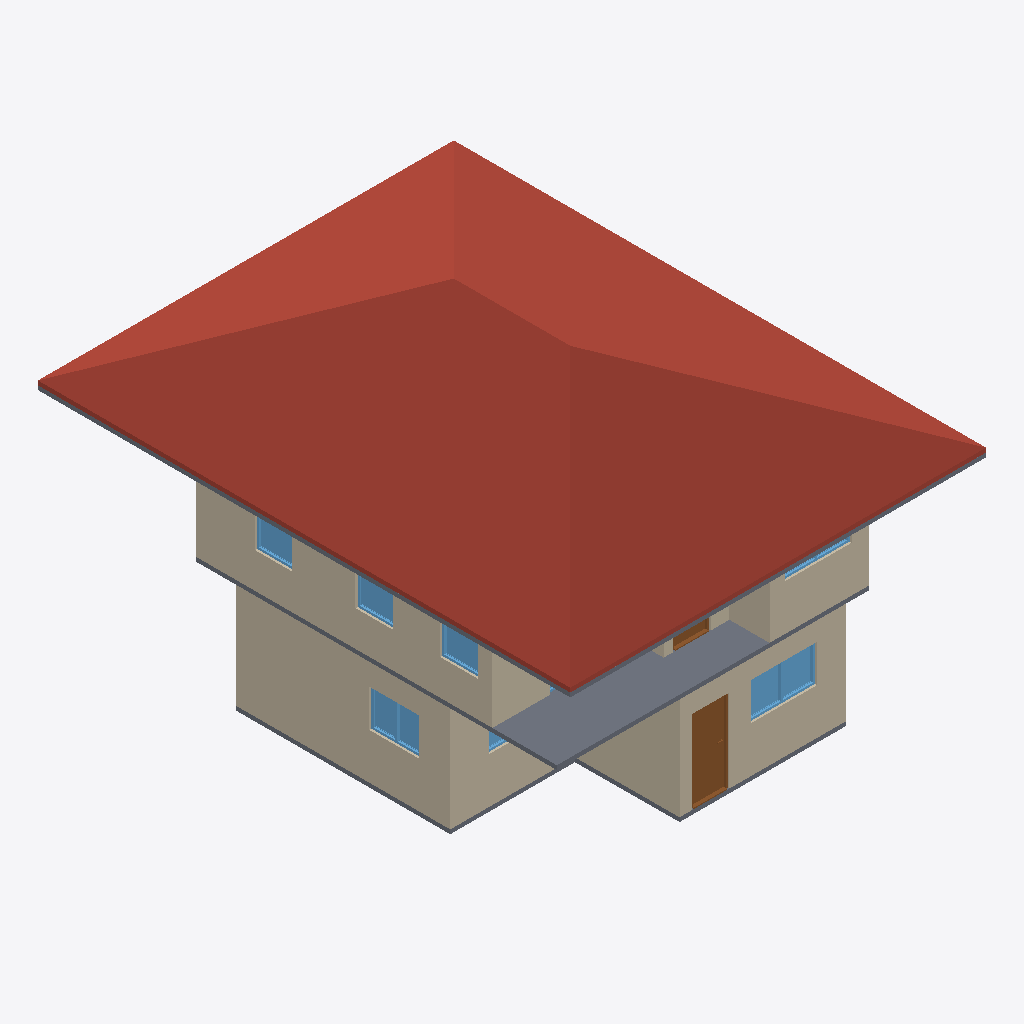
Isometric view of an IFC building model (IFC-SPF (STEP), schema IFC4, length unit metre), seen from the south-west, elements coloured by IFC class: 10 walls (beige), 7 windows (light blue), 4 slabs (grey), 2 doors (brown), 1 roof (red-brown).
Extent 10.0 m × 12.8 m × 8.3 m (x, y, z). Storeys (3): GF at 0.00 m; 2F at 3.00 m; ROOF at 6.00 m. Elements (54): 29 IfcWall, 10 IfcDoor, 10 IfcWindow, 4 IfcSlab, 1 IfcRoof.

HEADER;
FILE_DESCRIPTION(('ViewDefinition[DesignTransferView]'),'2;1');
FILE_NAME('1house.ifc','2026-10-11T21:18:29+08:00',(''),(''),'IfcOpenShell 0.8.5-post1','Bonsai 0.8.5-post1','Nobody');
FILE_SCHEMA(('IFC4'));
ENDSEC;
DATA;
#1=IFCPROJECT('1wF9K0wb97DRkMejcKbpeH',$,'My Project',$,$,$,$,(#10,#22),#5);
#27=IFCSITE('3wPAKWWO97huYgC66j5zwS',$,'My Site',$,$,#50,$,$,$,$,$,$,$,$);
#33=IFCBUILDING('3e5ULlyv9Dffk915JfFLBn',$,'My Building',$,$,#56,$,$,$,$,$,$);
#39=IFCBUILDINGSTOREY('2C9Ct6Km11F8geV0qZALQR',$,'2F',$,$,#33377,$,$,$,$);
#63=IFCBUILDINGSTOREY('0mbLcit_r6jxWaSrJY9p$s',$,'GF',$,$,#79,$,$,$,$);
#33356=IFCBUILDINGSTOREY('1hnSvJ1CPFxP5Ebgrdhs$1',$,'ROOF',$,$,#33472,$,$,$,$);
#33600=IFCROOF('2QIn63hcb6iR8nqdglJpMN',$,'Roof',$,$,#33773,#33609,$,.HIP_ROOF.);
#3610=IFCWALL('0ZhImdOMXA2ulHQDX2_M2b',$,'Wall',$,$,#3809,#3616,$,$);
#7320=IFCWALL('3Wbi7auW1CXRJ8UtFDZr_s',$,'Wall',$,$,#33432,#7326,$,$);
#21976=IFCSLAB('06yP8Mr7v1wuIgT17kLpuI',$,'Slab',$,$,#33467,#21990,$,$);
#3470=IFCWALL('2$hDqSMN55qQFTDfPAM5ZB',$,'Wall',$,$,#3957,#3478,$,$);
#3823=IFCWALL('1lMRWWLAX51ADuOXyk6DaM',$,'Wall',$,$,#5084,#3829,$,$);
#3848=IFCWALL('31cJQrT8TBFR6ZC1WWrhhM',$,'Wall',$,$,#3859,#3854,$,$);
#7445=IFCWALL('24HUrzokXAaBUcXiiwgiaS',$,'Wall',$,$,#33417,#7451,$,$);
#33745=IFCSLAB('3CErFXHIX3DviGOlD1$qn6',$,'Slab',$,$,#33754,#33761,$,$);
#27420=IFCDOOR('3mTgtCTuTD_f3SdVYJZH$Y',$,'Door',$,$,#33355,#27428,$,2.0,0.8999999761581421,$,.SLIDING_TO_RIGHT.,$);
#5114=IFCSLAB('1uzqsuVp57UvHpvMJMQEl7',$,'Slab',$,$,#33382,#5129,$,$);
#19503=IFCWINDOW('3jFkawYHPEawHqo6RrZNRW',$,'Window',$,$,#19911,#19511,$,0.8999999761581421,1.600000023841858,$,.DOUBLE_PANEL_VERTICAL.,$);
#7345=IFCWALL('2DOQDaPOj9zxiqdSXolE9b',$,'Wall',$,$,#33407,#7351,$,$);
#32913=IFCWINDOW('2bAzUr_r50sekK3bGtRDPU',$,'Window',$,$,#33139,#32921,$,0.8999999761581421,1.2000000476837158,$,.DOUBLE_PANEL_VERTICAL.,$);
#21954=IFCSLAB('0YiKp6zBP4$O3B_Vf8G0ix',$,'Slab',$,$,#33462,#21968,$,$);
#7420=IFCWALL('1NNkc3IR904gCcUQA2gNBP',$,'Wall',$,$,#33392,#7426,$,$);
#30303=IFCWINDOW('3kbygKnM10tftgArnmeHqz',$,'Window',$,$,#32786,#30311,$,1.5,0.8999999761581421,$,.DOUBLE_PANEL_HORIZONTAL.,$);
#30189=IFCWINDOW('1j$N8uCZPFqxAJejRfq1gd',$,'Window',$,$,#32756,#30198,$,1.5,0.8999999761581421,$,.DOUBLE_PANEL_HORIZONTAL.,$);
#30254=IFCWINDOW('0mtXlGp_z9Me_7ELe1U_fm',$,'Window',$,$,#32771,#30262,$,1.5,0.8999999761581421,$,.DOUBLE_PANEL_HORIZONTAL.,$);
#24909=IFCDOOR('1Yqba02wfFMgtWct72DG8_',$,'Door',$,$,#27666,#24917,$,2.0,0.8999999761581421,$,.SLIDING_TO_RIGHT.,$);
#7395=IFCWALL('3LjYjom8T5URe_rqJg0KH4',$,'Wall',$,$,#33422,#7401,$,$);
#27192=IFCWINDOW('0BmIiaUTT8YwUkeg61KLPi',$,'Window',$,$,#27419,#27201,$,0.8999999761581421,1.600000023841858,$,.DOUBLE_PANEL_VERTICAL.,$);
#17782=IFCWINDOW('3tqXi6Kn9EuuqbefOPMky1',$,'Window',$,$,#33124,#17790,$,0.8999999761581421,1.2000000476837158,$,.DOUBLE_PANEL_VERTICAL.,$);
#7370=IFCWALL('2i$VyGpsvAYA$mokbznWQ4',$,'Wall',$,$,#33387,#7376,$,$);
ENDSEC;
